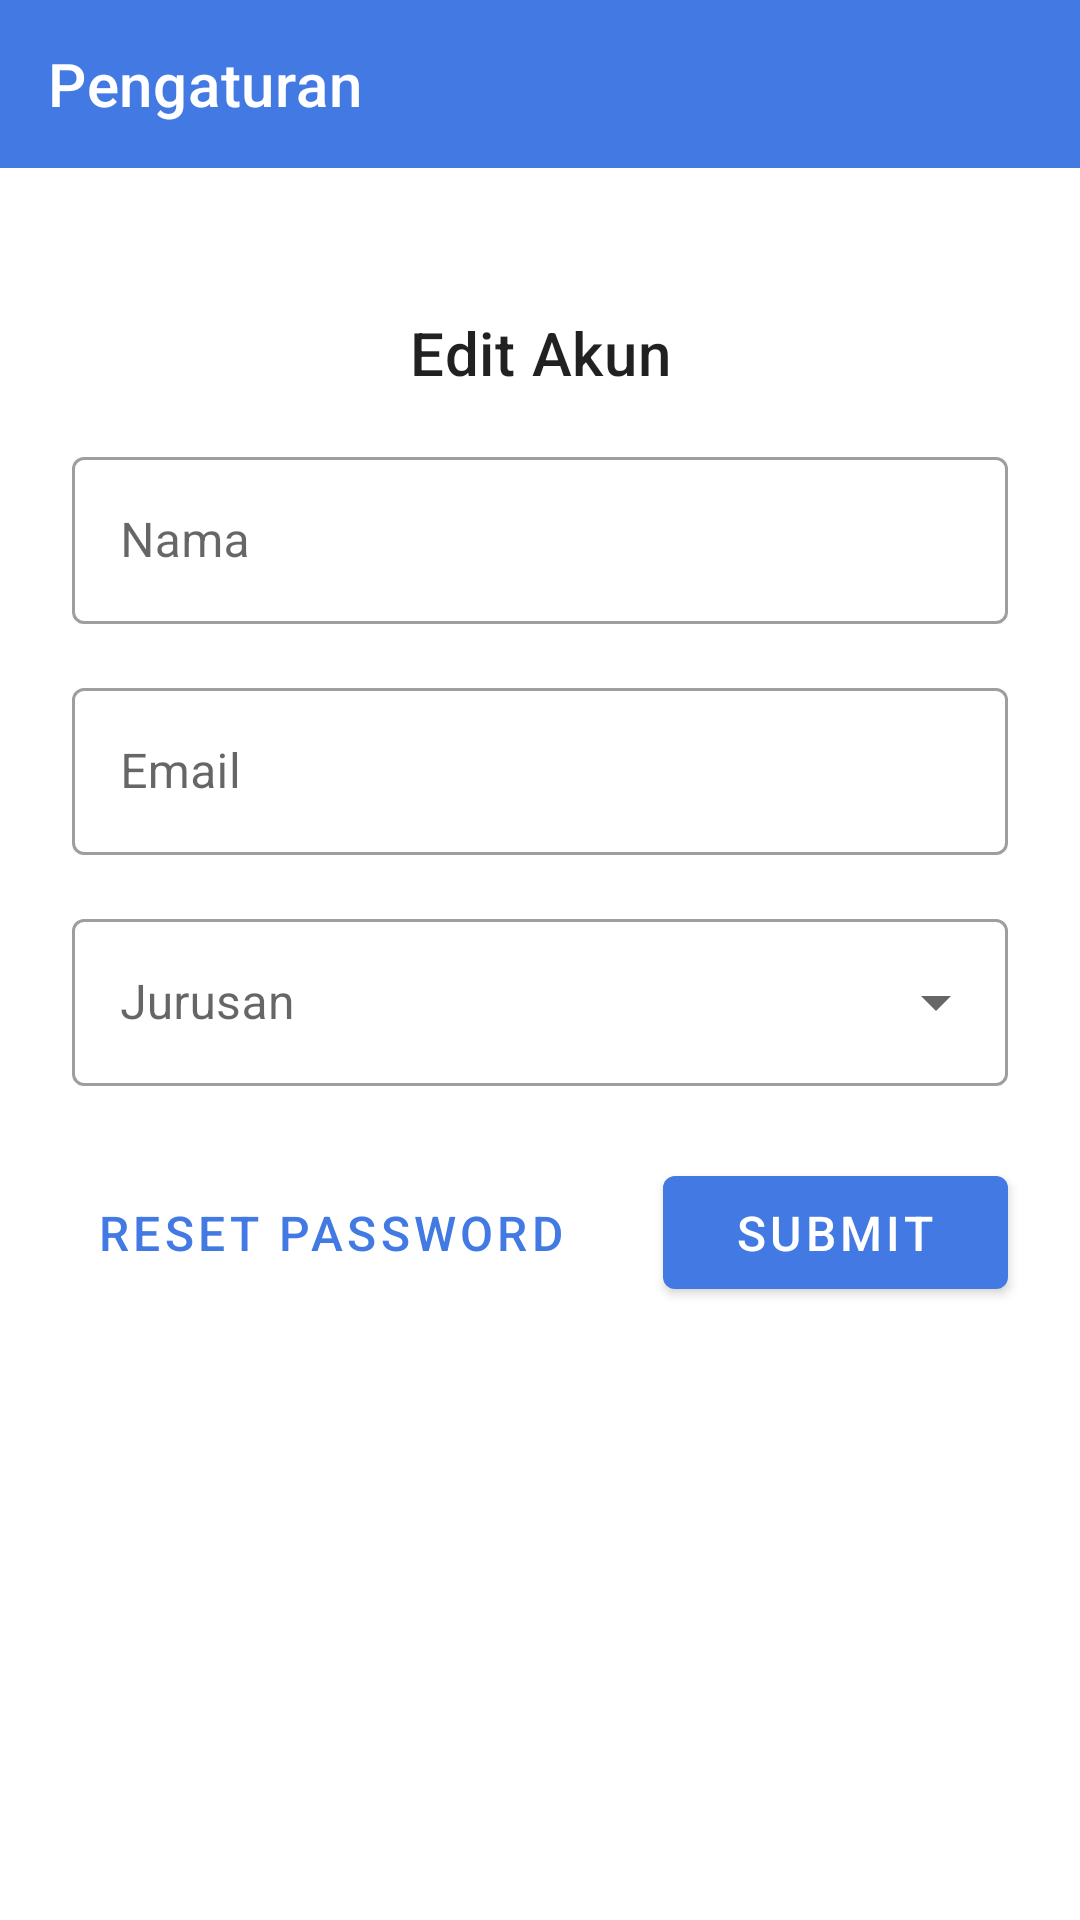

Produce the Android XML layout that renders to this screen, including the resource entries it uses.
<!-- AndroidManifest.xml: application theme Theme.DoPlanner -->
<!-- res/layout/dpl_pengaturan_akun.xml -->
<?xml version="1.0" encoding="utf-8"?>
<LinearLayout xmlns:android="http://schemas.android.com/apk/res/android"
    xmlns:app="http://schemas.android.com/apk/res-auto"
    xmlns:tools="http://schemas.android.com/tools"
    android:layout_width="match_parent"
    android:layout_height="match_parent"
    android:orientation="vertical">

    <com.google.android.material.appbar.AppBarLayout
        style="@style/Widget.MaterialComponents.AppBarLayout.PrimarySurface"
        android:layout_width="match_parent"
        android:layout_height="wrap_content"
        android:fitsSystemWindows="true">

        <com.google.android.material.appbar.MaterialToolbar
            android:id="@+id/topAppBar_pengaturan"
            style="@style/Widget.MaterialComponents.Toolbar.PrimarySurface"
            android:layout_width="match_parent"
            android:layout_height="?attr/actionBarSize"
            app:navigationIcon="@drawable/ic_arrow_back_24"
            app:title="@string/dpl_pengaturan" />
    </com.google.android.material.appbar.AppBarLayout>

    <androidx.constraintlayout.widget.ConstraintLayout
        android:id="@+id/constraint_akun"
        android:layout_width="match_parent"
        android:layout_height="match_parent"
        android:fitsSystemWindows="true"
        app:layout_behavior="@string/appbar_scrolling_view_behavior">

        <TextView
            android:id="@+id/tv_edit_akun"
            style="@style/TextAppearance.MaterialComponents.Headline6"
            android:layout_width="match_parent"
            android:layout_height="wrap_content"
            android:layout_marginTop="48dp"
            android:text="@string/dpl_edit_akun"
            android:textAlignment="center"
            app:layout_constraintEnd_toEndOf="parent"
            app:layout_constraintStart_toStartOf="parent"
            app:layout_constraintTop_toTopOf="parent" />

        <com.google.android.material.textfield.TextInputLayout
            android:id="@+id/ti_nama_akun"
            style="@style/Widget.MaterialComponents.TextInputLayout.OutlinedBox"
            android:layout_width="match_parent"
            android:layout_height="wrap_content"
            android:layout_marginHorizontal="24dp"
            android:layout_marginTop="16dp"
            android:hint="@string/dpl_hint_nama"
            app:endIconMode="clear_text"
            app:layout_constraintEnd_toEndOf="parent"
            app:layout_constraintStart_toStartOf="parent"
            app:layout_constraintTop_toBottomOf="@id/tv_edit_akun">

            <com.google.android.material.textfield.TextInputEditText
                android:id="@+id/input_nama_akun"
                android:layout_width="match_parent"
                android:layout_height="wrap_content" />
        </com.google.android.material.textfield.TextInputLayout>

        <com.google.android.material.textfield.TextInputLayout
            android:id="@+id/ti_email_akun"
            style="@style/Widget.MaterialComponents.TextInputLayout.OutlinedBox"
            android:layout_width="match_parent"
            android:layout_height="wrap_content"
            android:layout_marginHorizontal="24dp"
            android:layout_marginTop="16dp"
            android:hint="@string/dpl_hint_email"
            app:endIconMode="clear_text"
            app:layout_constraintEnd_toEndOf="parent"
            app:layout_constraintStart_toStartOf="parent"
            app:layout_constraintTop_toBottomOf="@id/ti_nama_akun"
            app:startIconDrawable="@drawable/ic_email_24">

            <com.google.android.material.textfield.TextInputEditText
                android:id="@+id/input_email_akun"
                android:layout_width="match_parent"
                android:layout_height="wrap_content"
                android:inputType="textEmailAddress" />
        </com.google.android.material.textfield.TextInputLayout>

        <com.google.android.material.textfield.TextInputLayout
            android:id="@+id/menu_jurusan_akun"
            style="@style/Widget.MaterialComponents.TextInputLayout.OutlinedBox.ExposedDropdownMenu"
            android:layout_width="match_parent"
            android:layout_height="wrap_content"
            android:layout_marginHorizontal="24dp"
            android:layout_marginTop="16dp"
            android:hint="@string/dpl_hint_jurusan"
            app:layout_constraintEnd_toEndOf="parent"
            app:layout_constraintStart_toStartOf="parent"
            app:layout_constraintTop_toBottomOf="@id/ti_email_akun">

            <AutoCompleteTextView
                android:id="@+id/menu_isijurusan_akun"
                android:layout_width="match_parent"
                android:layout_height="wrap_content"
                android:inputType="none" />
        </com.google.android.material.textfield.TextInputLayout>

        <com.google.android.material.button.MaterialButton
            android:id="@+id/bt_submit_akun"
            android:layout_width="wrap_content"
            android:layout_height="wrap_content"
            android:layout_marginTop="24dp"
            android:layout_marginEnd="24dp"
            android:paddingHorizontal="24dp"
            android:paddingVertical="8dp"
            android:text="@string/dpl_submit"
            android:textSize="16sp"
            app:layout_constraintEnd_toEndOf="parent"
            app:layout_constraintTop_toBottomOf="@+id/menu_jurusan_akun" />

        <com.google.android.material.button.MaterialButton
            android:id="@+id/bt_resetpassword_akun"
            style="@style/Widget.MaterialComponents.Button.TextButton"
            android:layout_width="wrap_content"
            android:layout_height="wrap_content"
            android:layout_marginStart="24dp"
            android:layout_marginTop="24dp"
            android:paddingVertical="8dp"
            android:text="@string/dpl_reset_password"
            android:textSize="16sp"
            app:layout_constraintStart_toStartOf="parent"
            app:layout_constraintTop_toBottomOf="@+id/menu_jurusan_akun" />

    </androidx.constraintlayout.widget.ConstraintLayout>

</LinearLayout>
<!-- resources referenced by this layout -->
<resources>
  <string name="dpl_edit_akun">Edit Akun</string>
  <string name="dpl_hint_email">Email</string>
  <string name="dpl_hint_jurusan">Jurusan</string>
  <string name="dpl_hint_nama">Nama</string>
  <string name="dpl_pengaturan">Pengaturan</string>
  <string name="dpl_reset_password">Reset Password</string>
  <string name="dpl_submit">Submit</string>
  <style name="Theme.DoPlanner" parent="Theme.MaterialComponents.DayNight.NoActionBar">
          
          <item name="colorPrimary">@color/Biru_Primary</item>
          <item name="colorPrimaryVariant">@color/Biru_Primary_Variant</item>
          <item name="colorOnPrimary">@color/white</item>
          
          <item name="colorSecondary">@color/Hijau_Secondary</item>
          <item name="colorSecondaryVariant">@color/Hijau_Sceondary_Variant</item>
          <item name="colorOnSecondary">@color/white</item>
          
          <item name="android:statusBarColor" tools:targetApi="l">?attr/colorPrimaryVariant</item>
          
          <item name="android:windowTranslucentStatus">true</item>
      </style>
  <color name="Biru_Primary">#4279E2</color>
  <color name="Biru_Primary_Variant">#3C6AC3</color>
  <color name="white">#FFFFFFFF</color>
  <color name="Hijau_Secondary">#4CAF50</color>
  <color name="Hijau_Sceondary_Variant">#30984D</color>
</resources>
